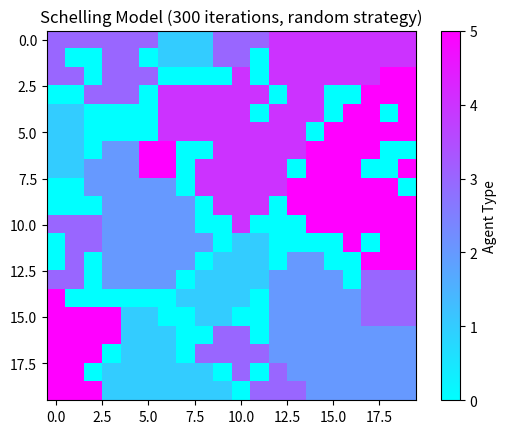

Here is the Python script that generated this plot:
import numpy as np
import random
import matplotlib.pyplot as plt

def generate_general_grid(grid_size, empty_ratio, num_agent_types):
    """
    Generate a grid with agents and empty cells based on the given parameters.

    Parameters:
    - grid_size (int): Size of the grid (e.g., 20x20).
    - empty_ratio (float): Ratio of empty cells.
    - num_agent_types (int): Number of agent types (excluding empty cells).

    Returns:
    - np.ndarray: The generated grid.
    """
    # Calculate the probabilities for agent types
    # 0 represents empty cells, and we distribute the rest evenly among the rest of agent types
    agent_prob = (1 - empty_ratio) / num_agent_types
    probs = [agent_prob] * num_agent_types
    probs.insert(0, empty_ratio)

    grid = np.random.choice(list(range(num_agent_types + 1)), size=(grid_size, grid_size), p=probs)
    
    return grid

def generate_price_grid(grid_size, prices, probs_prices):
    """
    Generate a grid of prices based on the given parameters.

    Parameters:
    - grid_size (int): Size of the grid (e.g., 20x20).
    - prices (list): List of prices for different agent types.
    - probs_prices (list): Probabilities corresponding to the prices. Must sum to 1.

    Returns:
    - np.ndarray: The generated grid of prices.
    """
    assert np.round(sum(probs_prices), 3) == 1
    grid_prices = np.random.choice(prices, size=(grid_size, grid_size), p=probs_prices)
    
    return grid_prices

def calculate_similarity(grid, i, j):
    """
    Calculate the similarity of an agent with its neighbors.

    Parameters:
    - grid (np.ndarray): The grid representing the neighborhood.
    - i, j (int): Coordinates of the agent.

    Returns:
    - float: Similarity ratio.
    """
    # Generate a list of neighboring cell coordinates around (i, j)
    neighbors = [(k, q) for k in range(max(0, i - 1), min(i + 2, grid_size)) for q in range(max(0, j - 1), min(j + 2, grid_size)) if (k, q) != (i, j)]

    # Count empty neighbors and similar neighbors
    empty_neighbors = sum([grid[neighbor] == 0 for neighbor in neighbors])
    similar_neighbors = sum([grid[neighbor] == grid[i, j] for neighbor in neighbors])

    # Calculate similarity as the ratio of similar neighbors to total neighbors (excluding empty ones)
    if empty_neighbors == len(neighbors):
        return 0.0
    else:
        return similar_neighbors / (len(neighbors) - empty_neighbors)

def calculate_price_satisfaction(price):
    """
    Calculate the satisfaction based on the price.

    Parameters:
    - price (float): The price of the house.

    Returns:
    - float: Price satisfaction.
    """
    return 1 / price

def calculate_total_satisfaction(grid, i, j, agent_weights):
    """
    Calculate the total satisfaction of an agent, considering both similarity and price.

    Parameters:
    - grid (np.ndarray): The grid representing the neighborhood.
    - i, j (int): Coordinates of the agent.
    - agent_weights (dict): Weight parameters for the agent.

    Returns:
    - float: Total satisfaction.
    """
    agent_type = grid[i, j]
    similarity = calculate_similarity(grid, i, j)
    price = grid_prices[i, j]
    price_satisfaction = calculate_price_satisfaction(price)
    
    # Calculate total satisfaction as a weighted sum of price_satisfaction and similarity
    total_satisfaction = agent_weights[agent_type]['weight_price'] * price_satisfaction + agent_weights[agent_type]['weight_similarity'] * similarity
    
    return total_satisfaction

def is_unsatisfied(grid, i, j, agent_thresholds, agent_weights):
    """
    Check if an agent is unsatisfied and wants to move.

    Parameters:
    - grid (np.ndarray): The grid representing the neighborhood.
    - i, j (int): Coordinates of the agent.
    - agent_thresholds (dict): Satisfaction thresholds for each agent type.
    - agent_weights (dict): Weight parameters for the agent.

    Returns:
    - bool: True if the agent is unsatisfied, False otherwise.
    """
    agent_type = grid[i, j]
    satisfaction_threshold = agent_thresholds[agent_type]
    total_satisfaction = calculate_total_satisfaction(grid, i, j, agent_weights)
    
    # If the total satisfaction is below the agent's threshold, the agent is unsatisfied
    return total_satisfaction < satisfaction_threshold

def find_empty_location(grid, strategy):
    """
    Find an empty cell based on the specified strategy.

    Parameters:
    - grid (np.ndarray): The grid representing the neighborhood.
    - strategy (str): The strategy for finding an empty cell.

    Returns:
    - tuple or None: Coordinates of the chosen empty cell or None if no empty cell is found.
    """
    allowed_strategies = ["random", "min_price"]
    if strategy not in allowed_strategies:
        raise ValueError(f"Invalid strategy: {strategy}. Allowed strategies are {', '.join(allowed_strategies)}.")

    empty_cells = [(i, j) for i in range(grid_size) for j in range(grid_size) if grid[i, j] == 0]
    
    if empty_cells:
        if strategy == "random":
            return random.choice(empty_cells)

        if strategy == "min_price":
            empty_cells_prices = {(i, j): grid_prices[i, j] for i, j in empty_cells}
            min_price = min(empty_cells_prices.values())
            min_price_cells = [key for key, value in empty_cells_prices.items() if value == min_price]
            return random.choice(min_price_cells)

    return None

def move_agent(grid, i, j, strategy):
    """
    Move an agent to a random empty cell based on the specified strategy.

    Parameters:
    - grid (np.ndarray): The grid representing the neighborhood.
    - i, j (int): Coordinates of the agent.
    - strategy (str): The strategy for finding an empty cell.
    """
    empty_location = find_empty_location(grid, strategy)
    if empty_location:
        # Move the agent to the empty location and clear the agent's original location
        grid[empty_location] = grid[i, j]
        grid[i, j] = 0

def schelling_model(grid, max_iterations, strategy, agent_thresholds, agent_weights):
    """
    Run the Schelling model for a specified number of iterations.

    Parameters:
    - grid (np.ndarray): The grid representing the neighborhood.
    - max_iterations (int): The maximum number of iterations to run the model.
    - strategy (str): The strategy for finding an empty cell.
    - agent_thresholds (dict): Satisfaction thresholds for each agent type.
    - agent_weights (dict): Weight parameters for the agent.
    """
    for iteration in range(max_iterations):
        for i in range(grid_size):
            for j in range(grid_size):
                if is_unsatisfied(grid, i, j, agent_thresholds, agent_weights):
                    move_agent(grid, i, j, strategy)

# Example usage:
grid_size = 20
empty_ratio = 0.2
num_agent_types = 5

# Generate the initial grid with agents and empty cells
grid = generate_general_grid(grid_size, empty_ratio, num_agent_types)

# Assign different similarity thresholds and weights to each agent type
# You can customize these thresholds and weights as needed
agent_thresholds = {agent_type: random.uniform(0.3, 0.6) for agent_type in range(0, num_agent_types + 1)}

# Assign different weights for price and similarity satisfaction
# This reflects the importance that each agent gives to each price and the importance that each type of agent assigns to having similar neighbors
agent_weights = {agent_type: {'weight_price': random.uniform(0.5, 1.0), 'weight_similarity': random.uniform(0.5, 1.0)} for agent_type in range(0, num_agent_types + 1)}

# Define the prices and their probabilities
prices = [1000, 2000, 3000, 4000]
probs_prices = [0.4, 0.3, 0.2, 0.1]

# Generate the grid of prices
grid_prices = generate_price_grid(grid_size, prices, probs_prices)

# Simulate the Schelling model with variable similarity thresholds and weights
max_iterations = 300
strategy = "random"

# Run the Schelling model with the specified parameters
schelling_model(grid, max_iterations, strategy, agent_thresholds, agent_weights)

# Visualize the final state of the grid after simulation
plt.imshow(grid, cmap='cool', vmin=0, vmax=num_agent_types)
plt.colorbar(ticks=list(range(num_agent_types + 1)), label='Agent Type')
plt.title(f'Schelling Model ({max_iterations} iterations, {strategy} strategy)')
plt.show()
